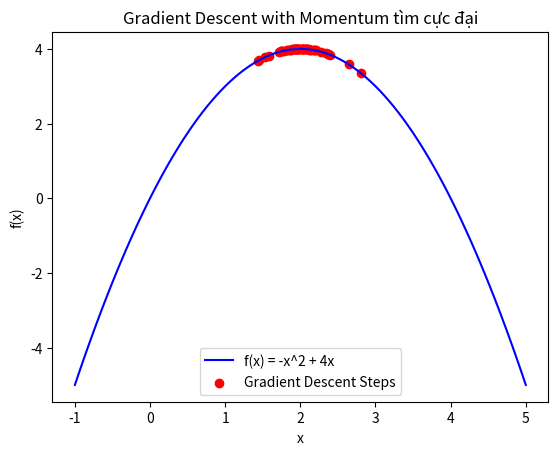

Here is the Python script that generated this plot:
import numpy as np
import matplotlib.pyplot as plt

# Hàm số f(x)
def f(x):
    return -x**2 + 4*x

# Đạo hàm của f(x)
def grad_f(x):
    return -2*x + 4

# Gradient Descent with Momentum
def gradient_descent_with_momentum(lr=0.1, beta=0.9, max_iters=50, epsilon=1e-6):
    x = np.random.uniform(-5, 5)  # Khởi tạo x ngẫu nhiên
    v = 0  # Vận tốc ban đầu
    
    history = [x]  # Lưu lịch sử x
    
    for i in range(max_iters):
        grad = grad_f(x)
        v = beta * v + lr * grad  # Cập nhật vận tốc
        x += v  # Cập nhật x
        
        history.append(x)  # Lưu lại vị trí mới
        
        # Điều kiện dừng nếu cập nhật nhỏ
        if abs(lr * grad) < epsilon:
            break
            
    return x, f(x), history

# Chạy thuật toán
max_x, max_f, history = gradient_descent_with_momentum()

# Kết quả
print(f"Giá trị x tối ưu: {max_x}")
print(f"Giá trị lớn nhất f(x): {max_f}")

# Vẽ đồ thị
x_vals = np.linspace(-1, 5, 100)
y_vals = f(x_vals)

plt.plot(x_vals, y_vals, label="f(x) = -x^2 + 4x", color="blue")
plt.scatter(history, [f(x) for x in history], color="red", label="Gradient Descent Steps")
plt.xlabel("x")
plt.ylabel("f(x)")
plt.legend()
plt.title("Gradient Descent with Momentum tìm cực đại")
plt.show()
